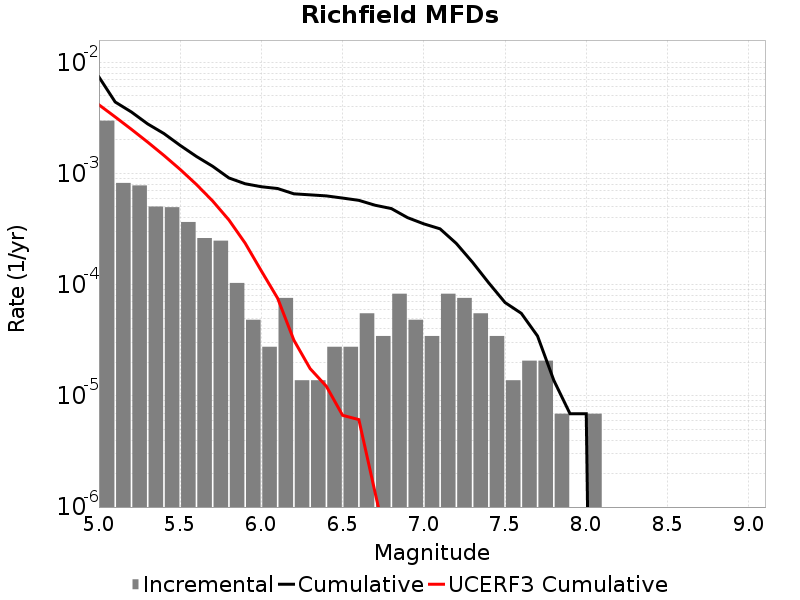

Source data for this figure (header and first rows):
Magnitude, Incremental Rate, Cumulative Rate, UCERF3 Cumulative Rate
5.05, 0.002985, 0.007379, 0.004146
5.15, 8.2220667E-4, 0.004394, 0.003226
5.25, 7.807509E-4, 0.003572, 0.002495
5.35, 5.0437887E-4, 0.002791, 0.001915
5.45, 4.974696E-4, 0.002287, 0.001454
5.55, 3.661929E-4, 0.00179, 0.001088
5.65, 2.625534E-4, 0.001423, 7.9683407E-4
5.75, 2.487348E-4, 0.001161, 5.6578167E-4
5.85, 1.036395E-4, 9.120276E-4, 3.822502E-4
5.95, 4.83651E-5, 8.083881E-4, 2.3646599E-4
6.05, 2.76372E-5, 7.60023E-4, 1.3283534E-4
6.15, 7.6002296E-5, 7.323858E-4, 7.551393E-5
6.25, 1.38186E-5, 6.5638346E-4, 3.170162E-5
6.35, 1.38186E-5, 6.425649E-4, 1.758694E-5
6.45, 2.76372E-5, 6.287463E-4, 1.2195602E-5
6.55, 2.76372E-5, 6.011091E-4, 6.6842676E-6
6.65, 5.52744E-5, 5.734719E-4, 6.1193027E-6
6.75, 3.4546498E-5, 5.181975E-4, 1.3500753E-6
6.85, 8.2911596E-5, 4.83651E-4, 3.0434202E-7
6.95, 4.83651E-5, 4.007394E-4, 1.6633956E-7
7.05, 3.4546498E-5, 3.523743E-4, 1.2459866E-7
7.15, 8.2911596E-5, 3.178278E-4, 4.810707E-8
7.25, 7.6002296E-5, 2.349162E-4, 1.7590228E-8
7.35, 5.52744E-5, 1.589139E-4, 5.0983697E-9
7.45, 3.4546498E-5, 1.036395E-4, 1.9883788E-10
7.55, 1.38186E-5, 6.9092996E-5, 0.0
7.65, 2.0727899E-5, 5.52744E-5, 0.0
7.75, 2.0727899E-5, 3.4546498E-5, 0.0
7.85, 6.9093E-6, 1.38186E-5, 0.0
7.95, 0.0, 6.9093E-6, 0.0
8.05, 6.9093E-6, 6.9093E-6, 0.0
8.15, 0.0, 0.0, 0.0
8.25, 0.0, 0.0, 0.0
8.35, 0.0, 0.0, 0.0
8.45, 0.0, 0.0, 0.0
8.55, 0.0, 0.0, 0.0
8.65, 0.0, 0.0, 0.0
8.75, 0.0, 0.0, 0.0
8.85, 0.0, 0.0, 0.0
8.95, 0.0, 0.0, 0.0
9.05, 0.0, 0.0, 0.0
